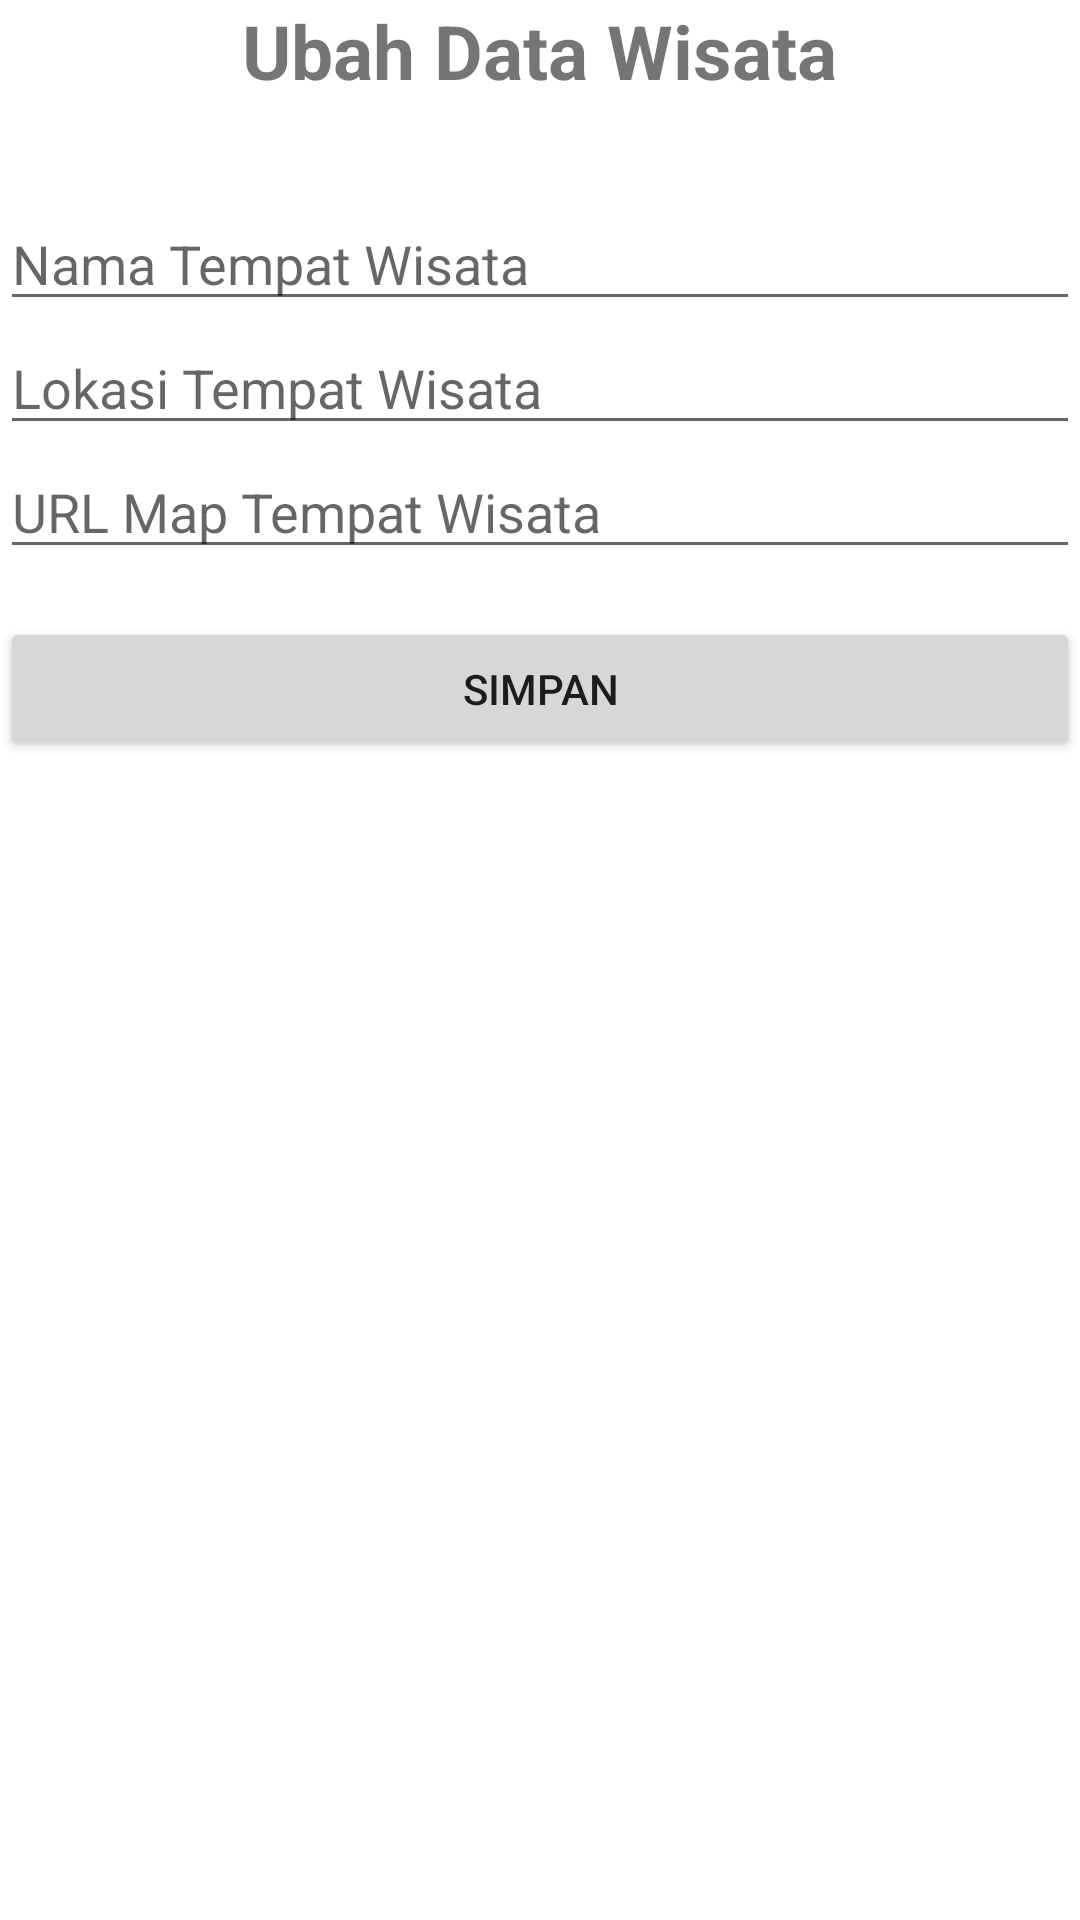

Layout XML and referenced resources for this Android screen:
<!-- AndroidManifest.xml: application theme Theme.WisataJenni -->
<!-- res/layout/activity_ubah.xml -->
<?xml version="1.0" encoding="utf-8"?>
<LinearLayout xmlns:android="http://schemas.android.com/apk/res/android"
    xmlns:app="http://schemas.android.com/apk/res-auto"
    xmlns:tools="http://schemas.android.com/tools"
    android:layout_width="match_parent"
    android:layout_height="match_parent"
    android:orientation="vertical"
    android:layout_margin="6dp"
    tools:context=".Activity.UbahActivity">

    <TextView
        android:layout_width="wrap_content"
        android:layout_height="wrap_content"
        android:text="Ubah Data Wisata"
        android:textSize="25sp"
        android:textStyle="bold"
        android:layout_gravity="center_horizontal"
        android:gravity="center_horizontal"
        android:layout_marginBottom="32dp"/>

    <EditText
        android:id="@+id/et_nama"
        android:layout_width="match_parent"
        android:layout_height="wrap_content"
        android:hint="Nama Tempat Wisata"/>

    <EditText
        android:id="@+id/et_lokasi"
        android:layout_width="match_parent"
        android:layout_height="wrap_content"
        android:hint="Lokasi Tempat Wisata"/>

    <EditText
        android:id="@+id/et_urlmap"
        android:layout_width="match_parent"
        android:layout_height="wrap_content"
        android:hint="URL Map Tempat Wisata"/>

    <Button
        android:id="@+id/btn_tambah"
        android:layout_width="match_parent"
        android:layout_height="wrap_content"
        android:layout_marginTop="16dp"
        android:text="Simpan"/>

</LinearLayout>
<!-- resources referenced by this layout -->
<resources>
  <style name="Theme.WisataJenni" parent="Theme.MaterialComponents.DayNight.DarkActionBar">
          
          <item name="colorPrimary">@color/purple_500</item>
          <item name="colorPrimaryVariant">@color/purple_700</item>
          <item name="colorOnPrimary">@color/white</item>
          
          <item name="colorSecondary">@color/teal_200</item>
          <item name="colorSecondaryVariant">@color/teal_700</item>
          <item name="colorOnSecondary">@color/black</item>
          
          <item name="android:statusBarColor">?attr/colorPrimaryVariant</item>
          
      </style>
  <!-- not gathered from this repository: default colours our renderer supplied (Android Studio template values) -->
  <color name="purple_500">#FF6200EE</color>
  <color name="purple_700">#FF3700B3</color>
  <color name="teal_200">#FF03DAC5</color>
  <color name="teal_700">#FF018786</color>
  <color name="black">#FF000000</color>
  <color name="white">#FFFFFFFF</color>
</resources>
